Run: headless pygame with SDL's dummy video driver; simulated clock (each Clock.tick advances the game by its frame time, no real sleeping); random seed 0; keys injected as events and as key.get_pressed() state; no mouse input.
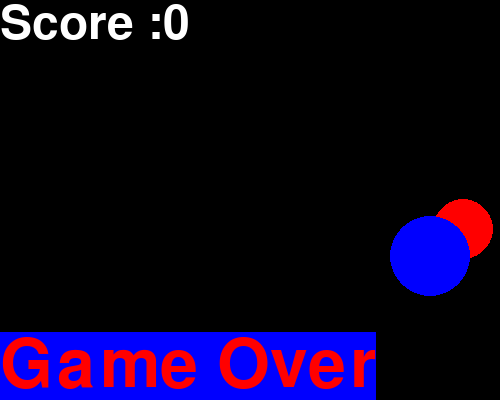
Frame 1 of 4 · flips 1–60 · no input
Frame 2 of 4 · flips 61–180 · tapped SPACE, RETURN · held RIGHT (→), D · screen unchanged from frame 1, image omitted
Frame 3 of 4 · flips 181–300 · held DOWN (↓), S · screen unchanged from frame 2, image omitted
Frame 4 of 4 · flips 301–420 · held LEFT (←), A, UP (↑), W · screen unchanged from frame 3, image omitted

The pygame program that drew these frames:

import pygame
import random
import math


def main():
    # Initialize pygame
    pygame.init()
    # create window
    window_size = (500, 400)
    pygame.display.set_mode(window_size)
    # set the window title
    pygame.display.set_caption('Poke The Dots')
    # get the surface of the window
    surface = pygame.display.get_surface()
    game = Game(surface)
    game.play()
    pygame.quit()


class Game:
    def __init__(self, surface):
        self.surface = surface
        # Set the attributes
        self.close_clicked = False  # the window is open
        self.continue_game = True  # the game is running
        self.frames_per_second = 60
        self.game_clock = pygame.time.Clock()
        self.bg_color = pygame.Color('black')
        self.frames = 0  # identifier used in example end of game condition
        # DOT Attributes - specific to the Game
        self.dot1 = Dot(pygame.Color('red'), [50, 150], 30, [1, 2], surface)
        self.dot2 = Dot(pygame.Color('blue'), [200, 100], 40, [2, 1], surface)
        # SCORE ATTRIBUTE - POKE VERSION @
        self.score = 0
        # Randomiza the Dot objects
        self.dot1.randomize()
        self.dot2.randomize()


    def play(self):
        # MAIN WHILE LOOP
        while self.close_clicked == False:  # window is still open
            # 1. handle events
            self.handle_events()
            # 2. DRAW
            self.draw()
            if self.continue_game == True:
                # 3. UPDATE - moving the dot
                self.update()
                # 4. decide_continue ?????
                self.decide_continue()
                # self.frames = self.frames + 1 # this is done for sample end of game condition
            self.game_clock.tick(self.frames_per_second)

    def handle_events(self):
        list_of_events = pygame.event.get()
        for event in list_of_events:
            if event.type == pygame.QUIT:
                self.close_clicked = True  # the window is now closed

    def draw(self):
        self.surface.fill(self.bg_color)
        self.dot1.draw()
        self.dot2.draw()
        # DRAW THE SCORE
        self.draw_score()
        # DRAW THE GAME OVER
        if self.continue_game == False:
            self.draw_game_over()
        pygame.display.update()

    def draw_game_over(self):
        fg = pygame.Color('red')
        bg = pygame.Color('blue')
        font = pygame.font.SysFont('', 100)
        text_box = font.render('Game Over', True, fg, bg)
        x = 0
        y = self.surface.get_height() - text_box.get_height()
        location = (x, y)
        self.surface.blit(text_box, location)

    def draw_score(self):
        # 5 steps
        fg = pygame.Color('white')
        bg = pygame.Color('black')
        font = pygame.font.SysFont('', 70)
        text_box = font.render('Score :' + str(self.score), True, fg, bg)
        # x = self.surface.get_width() - text_box.get_width()
        # y = self.surface.get_height() - text_box.get_height()
        location = (0, 0)
        self.surface.blit(text_box, location)

    def update(self):
        self.dot1.move()
        self.dot2.move()
        self.score = pygame.time.get_ticks() // 1000

    def decide_continue(self):
        if self.dot1.collide(self.dot2):
            self.continue_game = False


class Dot:
    def __init__(self, color, center, radius, velocity, surface):
        self.color = color
        self.center = center
        self.radius = radius
        self.velocity = velocity
        self.surface = surface

    def draw(self):
        pygame.draw.circle(self.surface, self.color, self.center, self.radius)

    def move(self):
        size = self.surface.get_size()  # size is a tuple (width,height)
        for index in range(0, 2):
            self.center[index] = self.center[index] + self.velocity[index]
            if self.center[index] <= self.radius:  # left edge and top edge
                self.velocity[index] = -self.velocity[index]
            if self.center[index] + self.radius >= size[index]:  # right edge or bottom
                self.velocity[index] = -self.velocity[index]

    def randomize(self):
        # self.center[0] = random.randint(self.radius,width -self.radius)
        # self.center[1] = random.randint(self.radius,height -self.radius)
        size = self.surface.get_size()  # size is a tuple (width, height)
        for index in range(0, 2):
            self.center[index] = random.randint(self.radius, size[index] - self.radius)

    def collide(self, other_dot):
        # COLLISION
        b = self.center[0] - other_dot.center[0]
        a = self.center[1] - other_dot.center[1]
        c = math.sqrt(a ** 2 + b ** 2)
        if c <= (self.radius + other_dot.radius):
            return True
        else:
            return False


main()
